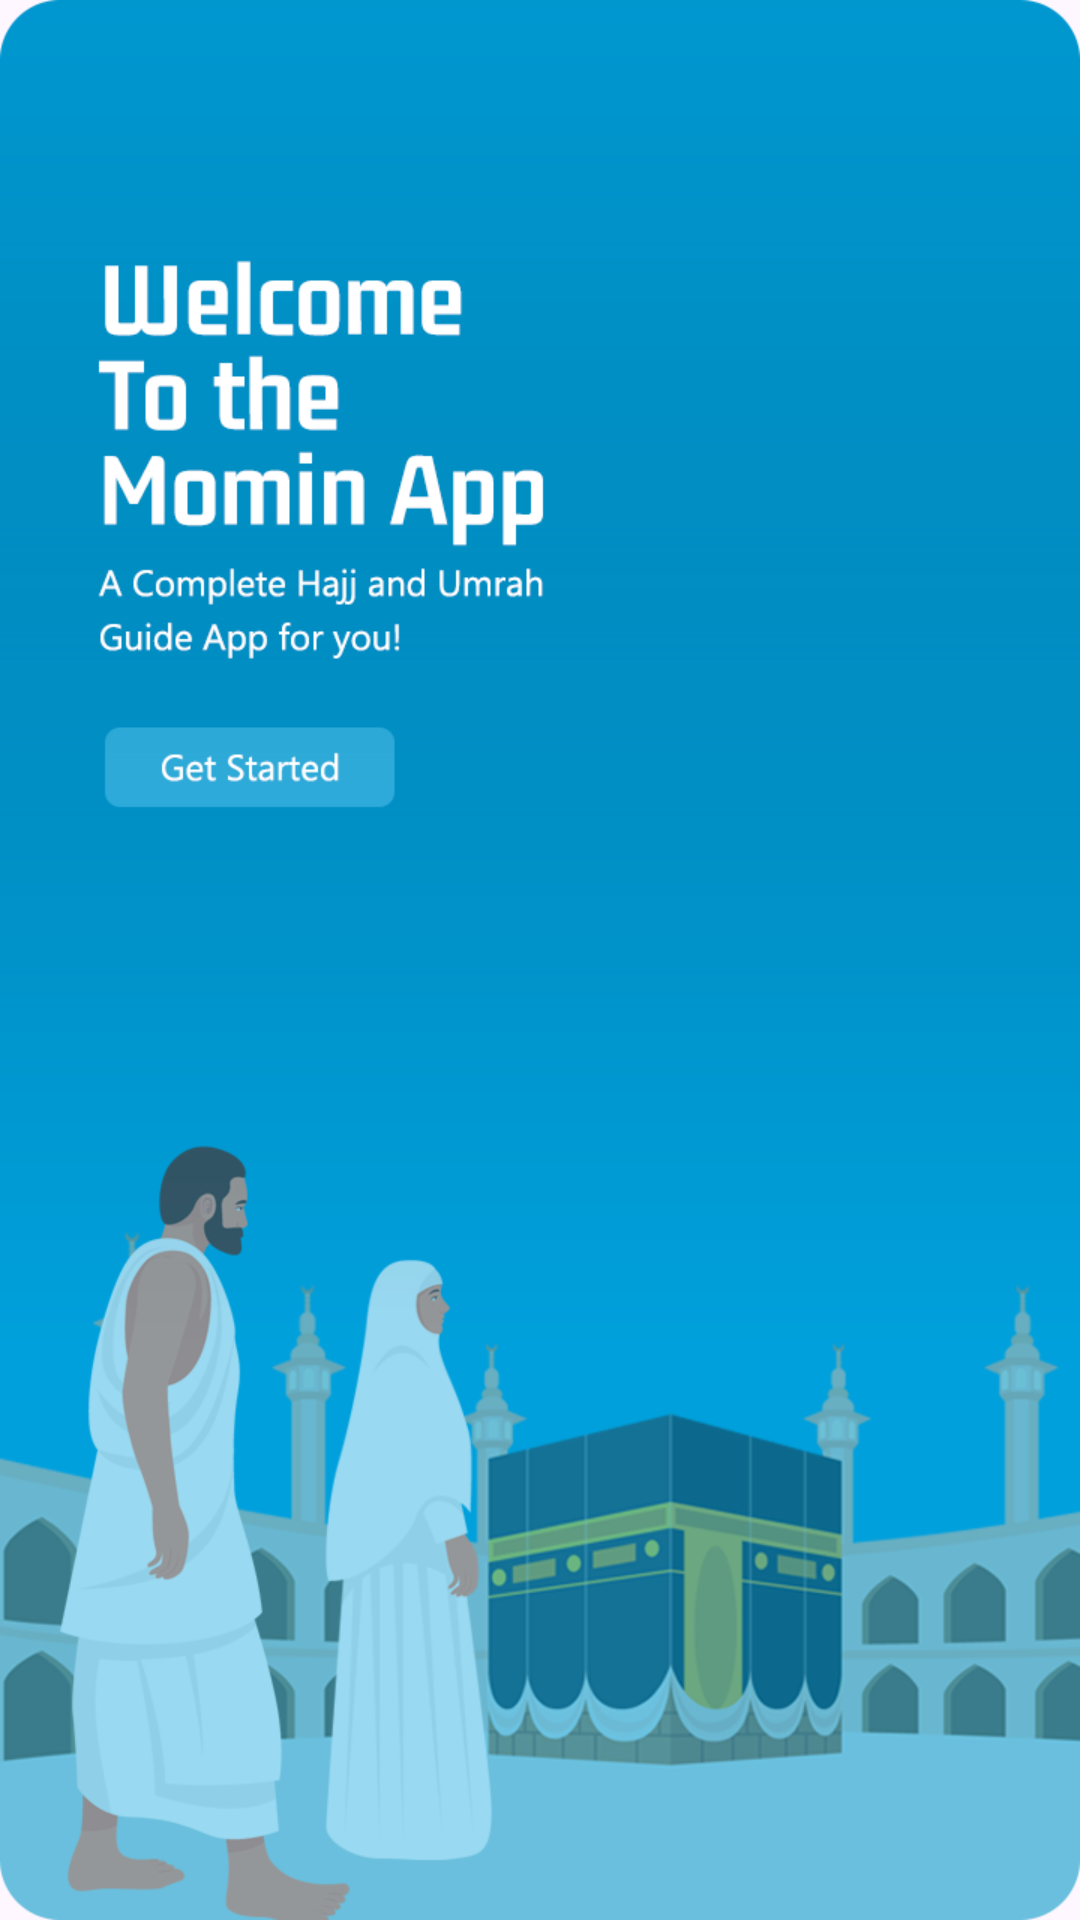

Android layout source for this screen:
<!-- AndroidManifest.xml: application theme Theme.MominApp -->
<!-- res/layout/activity_get_started.xml -->
<?xml version="1.0" encoding="utf-8"?>
<androidx.constraintlayout.widget.ConstraintLayout xmlns:android="http://schemas.android.com/apk/res/android"
    xmlns:app="http://schemas.android.com/apk/res-auto"
    xmlns:tools="http://schemas.android.com/tools"
    android:layout_width="match_parent"
    android:layout_height="match_parent"
    tools:context=".GetStartedActivity"
    android:background="@drawable/get_started_bg">

    <androidx.appcompat.widget.AppCompatButton
        android:id="@+id/get_started"
        android:layout_width="111dp"
        android:layout_height="36dp"
        android:background="#00FFFFFF"
        app:layout_constraintBottom_toBottomOf="parent"
        app:layout_constraintEnd_toEndOf="parent"
        app:layout_constraintHorizontal_bias="0.126"
        app:layout_constraintStart_toStartOf="parent"
        app:layout_constraintTop_toTopOf="parent"
        app:layout_constraintVertical_bias="0.394" />

</androidx.constraintlayout.widget.ConstraintLayout>
<!-- resources referenced by this layout -->
<resources>
  <!-- drawable get_started_bg: png bitmap (drawable, 119253 bytes) -->
  <style name="Theme.MominApp" parent="Base.Theme.MominApp" />
  <style name="Base.Theme.MominApp" parent="Theme.Material3.DayNight.NoActionBar">
          
          
      </style>
</resources>
